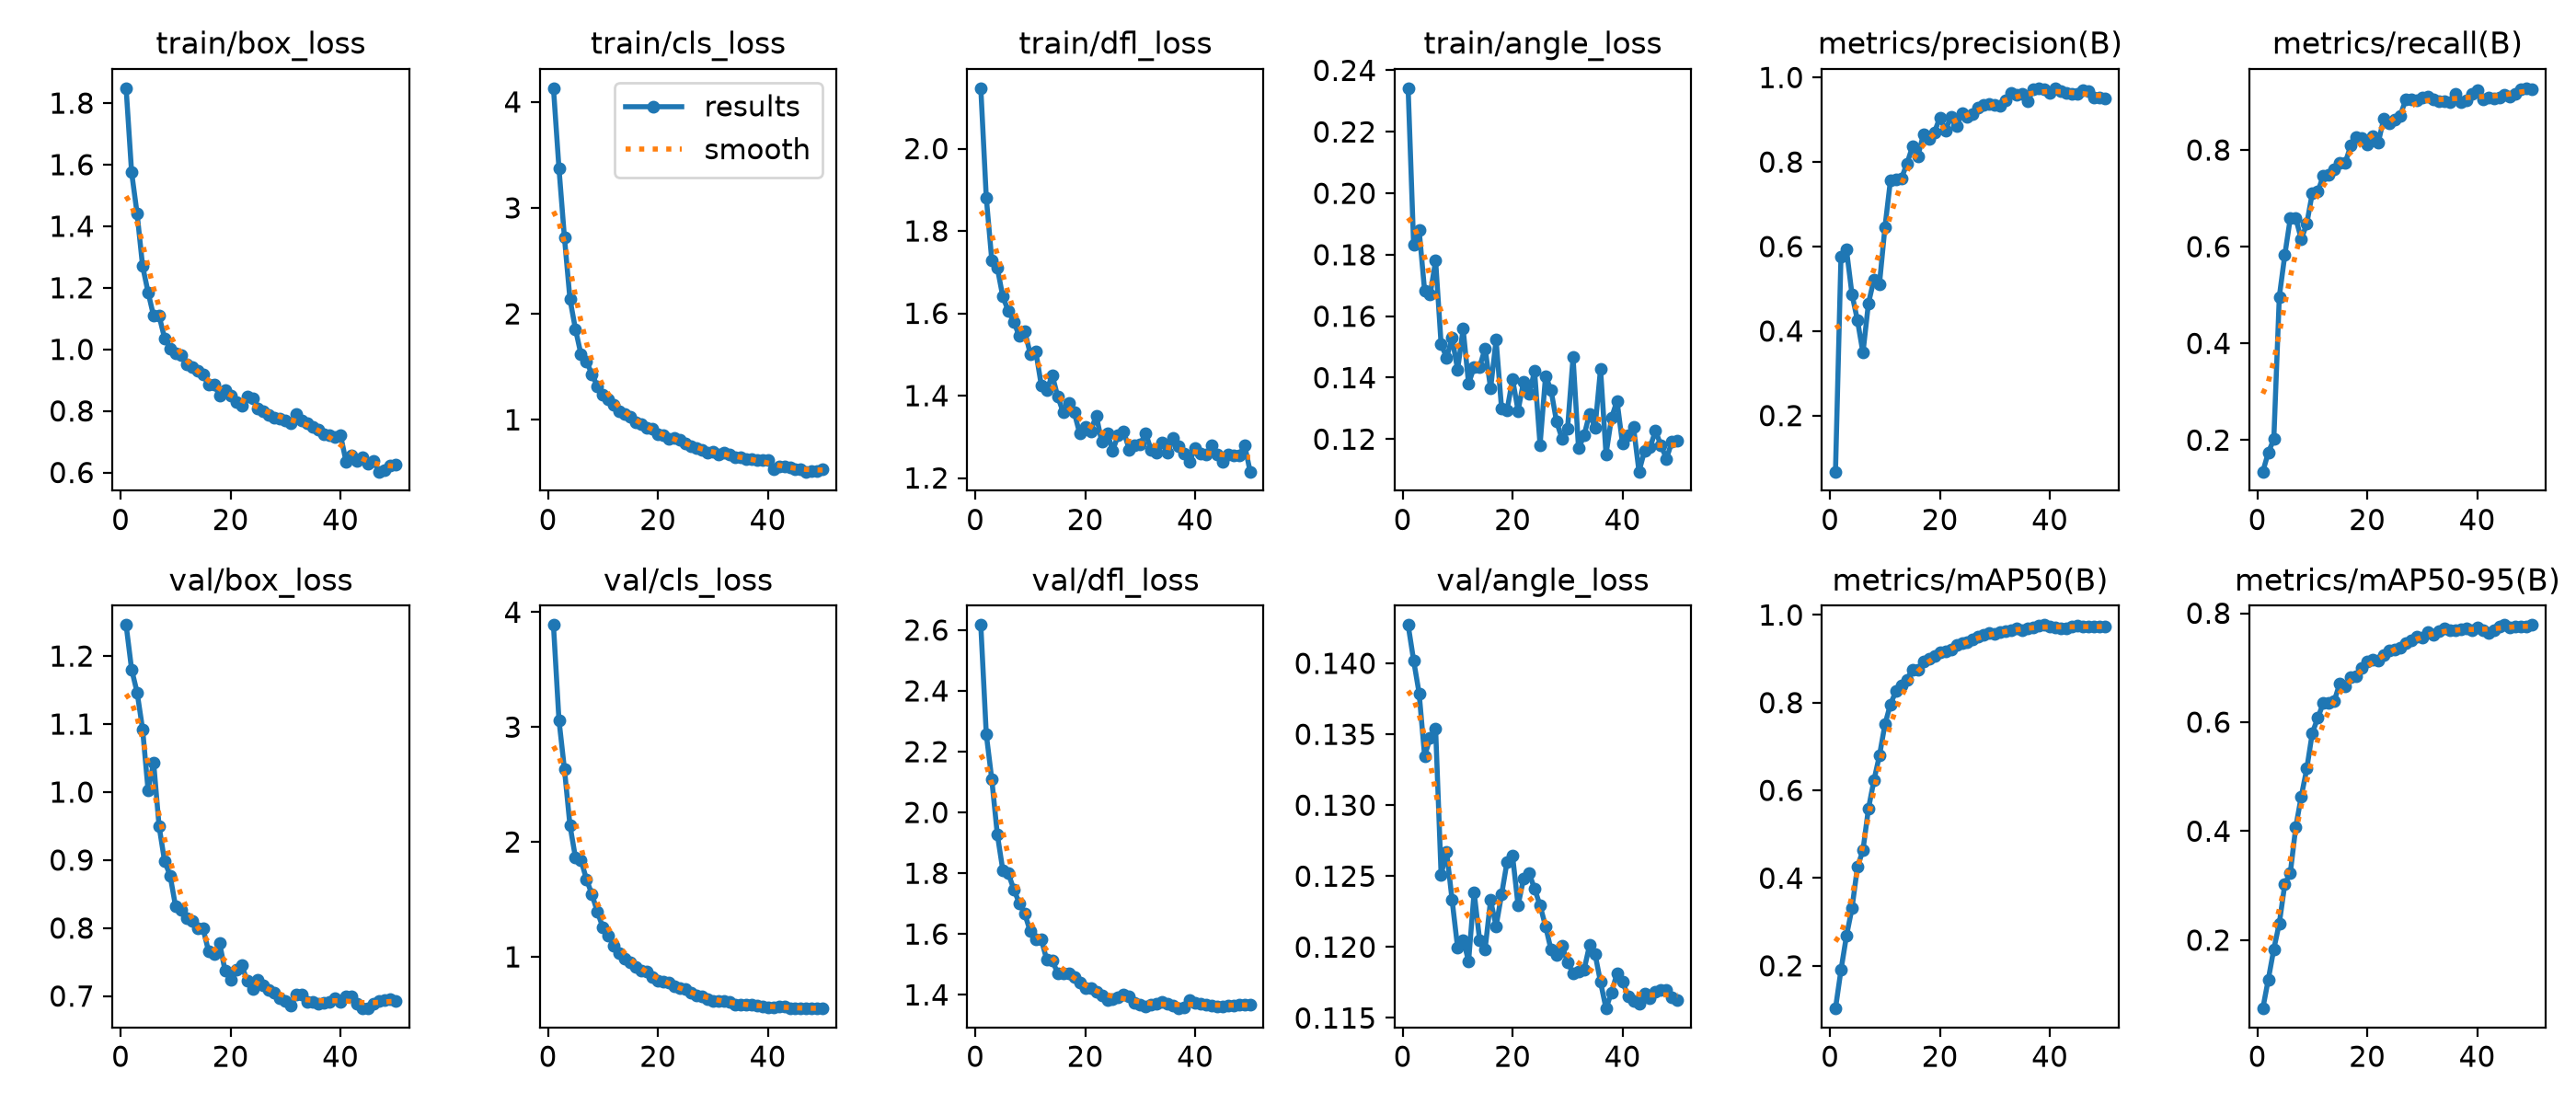

The data file committed next to this chart (first rows):
epoch, time, train/box_loss, train/cls_loss, train/dfl_loss, train/angle_loss, metrics/precision(B), metrics/recall(B), metrics/mAP50(B), metrics/mAP50-95(B), val/box_loss, val/cls_loss, val/dfl_loss, val/angle_loss, lr/pg0, lr/pg1, lr/pg2
1, 148.7, 1.848, 4.13, 2.147, 0.2342, 0.06725, 0.1346, 0.1027, 0.07446, 1.246, 3.889, 2.617, 0.1427, 0.0002904, 0.0002904, 0.0002904
2, 273.6, 1.575, 3.375, 1.881, 0.1832, 0.5762, 0.1741, 0.1903, 0.1278, 1.18, 3.062, 2.257, 0.1402, 0.0005816, 0.0005816, 0.0005816
3, 381.9, 1.441, 2.719, 1.729, 0.188, 0.5927, 0.2017, 0.2682, 0.1835, 1.147, 2.633, 2.109, 0.1379, 0.0008609, 0.0008609, 0.0008609
4, 490.8, 1.27, 2.14, 1.711, 0.1682, 0.4873, 0.4965, 0.3307, 0.2306, 1.092, 2.146, 1.929, 0.1335, 0.000855, 0.000855, 0.000855
5, 597.2, 1.185, 1.855, 1.641, 0.167, 0.4252, 0.5829, 0.4256, 0.3028, 1.002, 1.864, 1.811, 0.1348, 0.000837, 0.000837, 0.000837
6, 703.4, 1.108, 1.619, 1.606, 0.1781, 0.3485, 0.6588, 0.4633, 0.3231, 1.044, 1.844, 1.799, 0.1354, 0.000819, 0.000819, 0.000819
7, 823.1, 1.109, 1.553, 1.58, 0.1509, 0.4657, 0.6583, 0.5584, 0.4078, 0.9495, 1.675, 1.747, 0.1251, 0.000801, 0.000801, 0.000801
8, 926.2, 1.036, 1.428, 1.544, 0.1465, 0.522, 0.6153, 0.6231, 0.4639, 0.8982, 1.544, 1.702, 0.1267, 0.000783, 0.000783, 0.000783
9, 1029, 1.003, 1.316, 1.556, 0.1529, 0.5114, 0.6475, 0.6794, 0.5147, 0.8774, 1.39, 1.666, 0.1233, 0.000765, 0.000765, 0.000765
10, 1116, 0.9883, 1.236, 1.502, 0.1425, 0.6457, 0.7108, 0.7505, 0.5801, 0.8317, 1.255, 1.608, 0.12, 0.000747, 0.000747, 0.000747
11, 1192, 0.9804, 1.197, 1.508, 0.1559, 0.7565, 0.7135, 0.7963, 0.6076, 0.8273, 1.186, 1.583, 0.1205, 0.000729, 0.000729, 0.000729
12, 1264, 0.9509, 1.138, 1.426, 0.138, 0.7582, 0.7468, 0.826, 0.6352, 0.8148, 1.093, 1.583, 0.119, 0.000711, 0.000711, 0.000711
13, 1334, 0.9418, 1.083, 1.414, 0.1434, 0.7614, 0.7489, 0.8385, 0.636, 0.8101, 1.031, 1.515, 0.1239, 0.000693, 0.000693, 0.000693
14, 1406, 0.9314, 1.051, 1.449, 0.1434, 0.796, 0.7593, 0.8528, 0.639, 0.7994, 0.9869, 1.514, 0.1205, 0.000675, 0.000675, 0.000675
15, 1478, 0.918, 1.028, 1.398, 0.1496, 0.8362, 0.7738, 0.8757, 0.6714, 0.7992, 0.9525, 1.47, 0.1198, 0.000657, 0.000657, 0.000657
16, 1549, 0.8845, 0.9726, 1.359, 0.1365, 0.8139, 0.7743, 0.8753, 0.6651, 0.7656, 0.9121, 1.47, 0.1233, 0.000639, 0.000639, 0.000639
17, 1620, 0.8855, 0.9613, 1.381, 0.1523, 0.8657, 0.8088, 0.8931, 0.6826, 0.7619, 0.8789, 1.469, 0.1215, 0.000621, 0.000621, 0.000621
18, 1691, 0.8501, 0.9204, 1.359, 0.1299, 0.8547, 0.8264, 0.9, 0.6837, 0.7779, 0.8723, 1.459, 0.1237, 0.000603, 0.000603, 0.000603
19, 1763, 0.8676, 0.9117, 1.307, 0.1295, 0.8706, 0.8252, 0.9063, 0.6994, 0.7372, 0.8225, 1.441, 0.126, 0.000585, 0.000585, 0.000585
20, 1856, 0.8487, 0.8658, 1.324, 0.1395, 0.9055, 0.8113, 0.9141, 0.7114, 0.7238, 0.7883, 1.422, 0.1264, 0.000567, 0.000567, 0.000567
21, 1937, 0.8283, 0.8503, 1.314, 0.1292, 0.8753, 0.8286, 0.917, 0.7152, 0.7388, 0.7818, 1.421, 0.1229, 0.000549, 0.000549, 0.000549
22, 2011, 0.8159, 0.8227, 1.352, 0.1387, 0.9066, 0.8151, 0.9206, 0.7133, 0.7461, 0.7727, 1.411, 0.1248, 0.000531, 0.000531, 0.000531
23, 2083, 0.8461, 0.826, 1.287, 0.1346, 0.8842, 0.8646, 0.9321, 0.7227, 0.7228, 0.7449, 1.397, 0.1252, 0.000513, 0.000513, 0.000513
24, 2154, 0.8398, 0.8071, 1.309, 0.1421, 0.9153, 0.8543, 0.9367, 0.7314, 0.7106, 0.7246, 1.381, 0.1241, 0.000495, 0.000495, 0.000495
25, 2225, 0.8088, 0.7751, 1.267, 0.1181, 0.9059, 0.8626, 0.9384, 0.7326, 0.7243, 0.7221, 1.386, 0.1229, 0.000477, 0.000477, 0.000477
26, 2297, 0.798, 0.7463, 1.304, 0.1406, 0.9136, 0.8713, 0.9439, 0.7374, 0.7153, 0.684, 1.393, 0.1215, 0.000459, 0.000459, 0.000459
27, 2370, 0.7861, 0.7327, 1.313, 0.1359, 0.9295, 0.904, 0.9504, 0.7459, 0.7093, 0.6654, 1.4, 0.1198, 0.000441, 0.000441, 0.000441
28, 2442, 0.779, 0.7114, 1.269, 0.1257, 0.9357, 0.905, 0.9552, 0.7508, 0.7051, 0.6542, 1.396, 0.1194, 0.000423, 0.000423, 0.000423
29, 2514, 0.7758, 0.6928, 1.28, 0.1202, 0.938, 0.9022, 0.9586, 0.757, 0.6973, 0.6322, 1.375, 0.1201, 0.0004051, 0.0004051, 0.0004051
30, 2597, 0.7693, 0.6947, 1.283, 0.1234, 0.9348, 0.9085, 0.9571, 0.7561, 0.6933, 0.6172, 1.368, 0.1189, 0.0003871, 0.0003871, 0.0003871
31, 2672, 0.7587, 0.6703, 1.308, 0.1466, 0.9329, 0.9109, 0.96, 0.7658, 0.6861, 0.618, 1.361, 0.1182, 0.0003691, 0.0003691, 0.0003691
32, 2745, 0.7911, 0.6858, 1.268, 0.1169, 0.9465, 0.9038, 0.9639, 0.7598, 0.7026, 0.619, 1.368, 0.1183, 0.0003511, 0.0003511, 0.0003511
33, 2816, 0.7676, 0.6712, 1.262, 0.1211, 0.9625, 0.9009, 0.9655, 0.767, 0.7027, 0.6072, 1.37, 0.1184, 0.0003331, 0.0003331, 0.0003331
34, 2888, 0.7602, 0.6488, 1.286, 0.1283, 0.9597, 0.9013, 0.9693, 0.7721, 0.6909, 0.5827, 1.378, 0.1201, 0.0003151, 0.0003151, 0.0003151
35, 2962, 0.7468, 0.6488, 1.262, 0.1237, 0.9615, 0.8997, 0.9656, 0.7686, 0.6915, 0.5832, 1.369, 0.1195, 0.0002971, 0.0002971, 0.0002971
36, 3035, 0.7391, 0.6297, 1.298, 0.1428, 0.9446, 0.9164, 0.9702, 0.7693, 0.6892, 0.5841, 1.364, 0.1175, 0.0002791, 0.0002791, 0.0002791
37, 3108, 0.7233, 0.6269, 1.276, 0.1151, 0.9719, 0.8996, 0.9718, 0.7708, 0.6896, 0.5859, 1.355, 0.1157, 0.0002611, 0.0002611, 0.0002611
38, 3180, 0.7197, 0.618, 1.259, 0.127, 0.9747, 0.9025, 0.9758, 0.7727, 0.692, 0.5747, 1.359, 0.1168, 0.0002431, 0.0002431, 0.0002431
39, 3260, 0.7165, 0.6204, 1.24, 0.1324, 0.9728, 0.9162, 0.9771, 0.7691, 0.6971, 0.5638, 1.384, 0.1181, 0.0002251, 0.0002251, 0.0002251
40, 3332, 0.7221, 0.6214, 1.273, 0.1184, 0.9634, 0.9244, 0.9741, 0.7739, 0.6919, 0.5588, 1.373, 0.1176, 0.0002071, 0.0002071, 0.0002071
41, 3404, 0.6357, 0.5373, 1.26, 0.1212, 0.9737, 0.9039, 0.9712, 0.7683, 0.7001, 0.5633, 1.372, 0.1166, 0.0001891, 0.0001891, 0.0001891
42, 3475, 0.654, 0.5631, 1.257, 0.124, 0.9681, 0.9079, 0.9698, 0.7636, 0.6991, 0.5713, 1.368, 0.1162, 0.0001711, 0.0001711, 0.0001711
43, 3547, 0.6388, 0.5553, 1.279, 0.1094, 0.9634, 0.9073, 0.9702, 0.7688, 0.6888, 0.5663, 1.365, 0.116, 0.0001531, 0.0001531, 0.0001531
44, 3618, 0.6486, 0.5523, 1.258, 0.1162, 0.9619, 0.9079, 0.974, 0.7749, 0.682, 0.555, 1.36, 0.1167, 0.0001351, 0.0001351, 0.0001351
45, 3689, 0.6295, 0.5307, 1.239, 0.1172, 0.9609, 0.9145, 0.9757, 0.7783, 0.6817, 0.5508, 1.361, 0.1164, 0.0001171, 0.0001171, 0.0001171
46, 3758, 0.6387, 0.5369, 1.257, 0.1228, 0.9696, 0.9111, 0.973, 0.7739, 0.6885, 0.5513, 1.366, 0.1169, 9.9081e-05, 9.9081e-05, 9.9081e-05
47, 3830, 0.6027, 0.51, 1.256, 0.1179, 0.9689, 0.9161, 0.9728, 0.7752, 0.6927, 0.5512, 1.366, 0.117, 8.10828e-05, 8.10828e-05, 8.10828e-05
48, 3901, 0.6086, 0.5188, 1.254, 0.1136, 0.9535, 0.9264, 0.9729, 0.7755, 0.6947, 0.5528, 1.368, 0.117, 6.30846e-05, 6.30846e-05, 6.30846e-05
49, 3972, 0.6215, 0.5155, 1.28, 0.1193, 0.9522, 0.9278, 0.9734, 0.7761, 0.6949, 0.5515, 1.367, 0.1165, 4.50864e-05, 4.50864e-05, 4.50864e-05
50, 4042, 0.6252, 0.5347, 1.215, 0.1195, 0.9496, 0.9264, 0.9738, 0.7782, 0.6925, 0.5505, 1.367, 0.1163, 2.70882e-05, 2.70882e-05, 2.70882e-05
